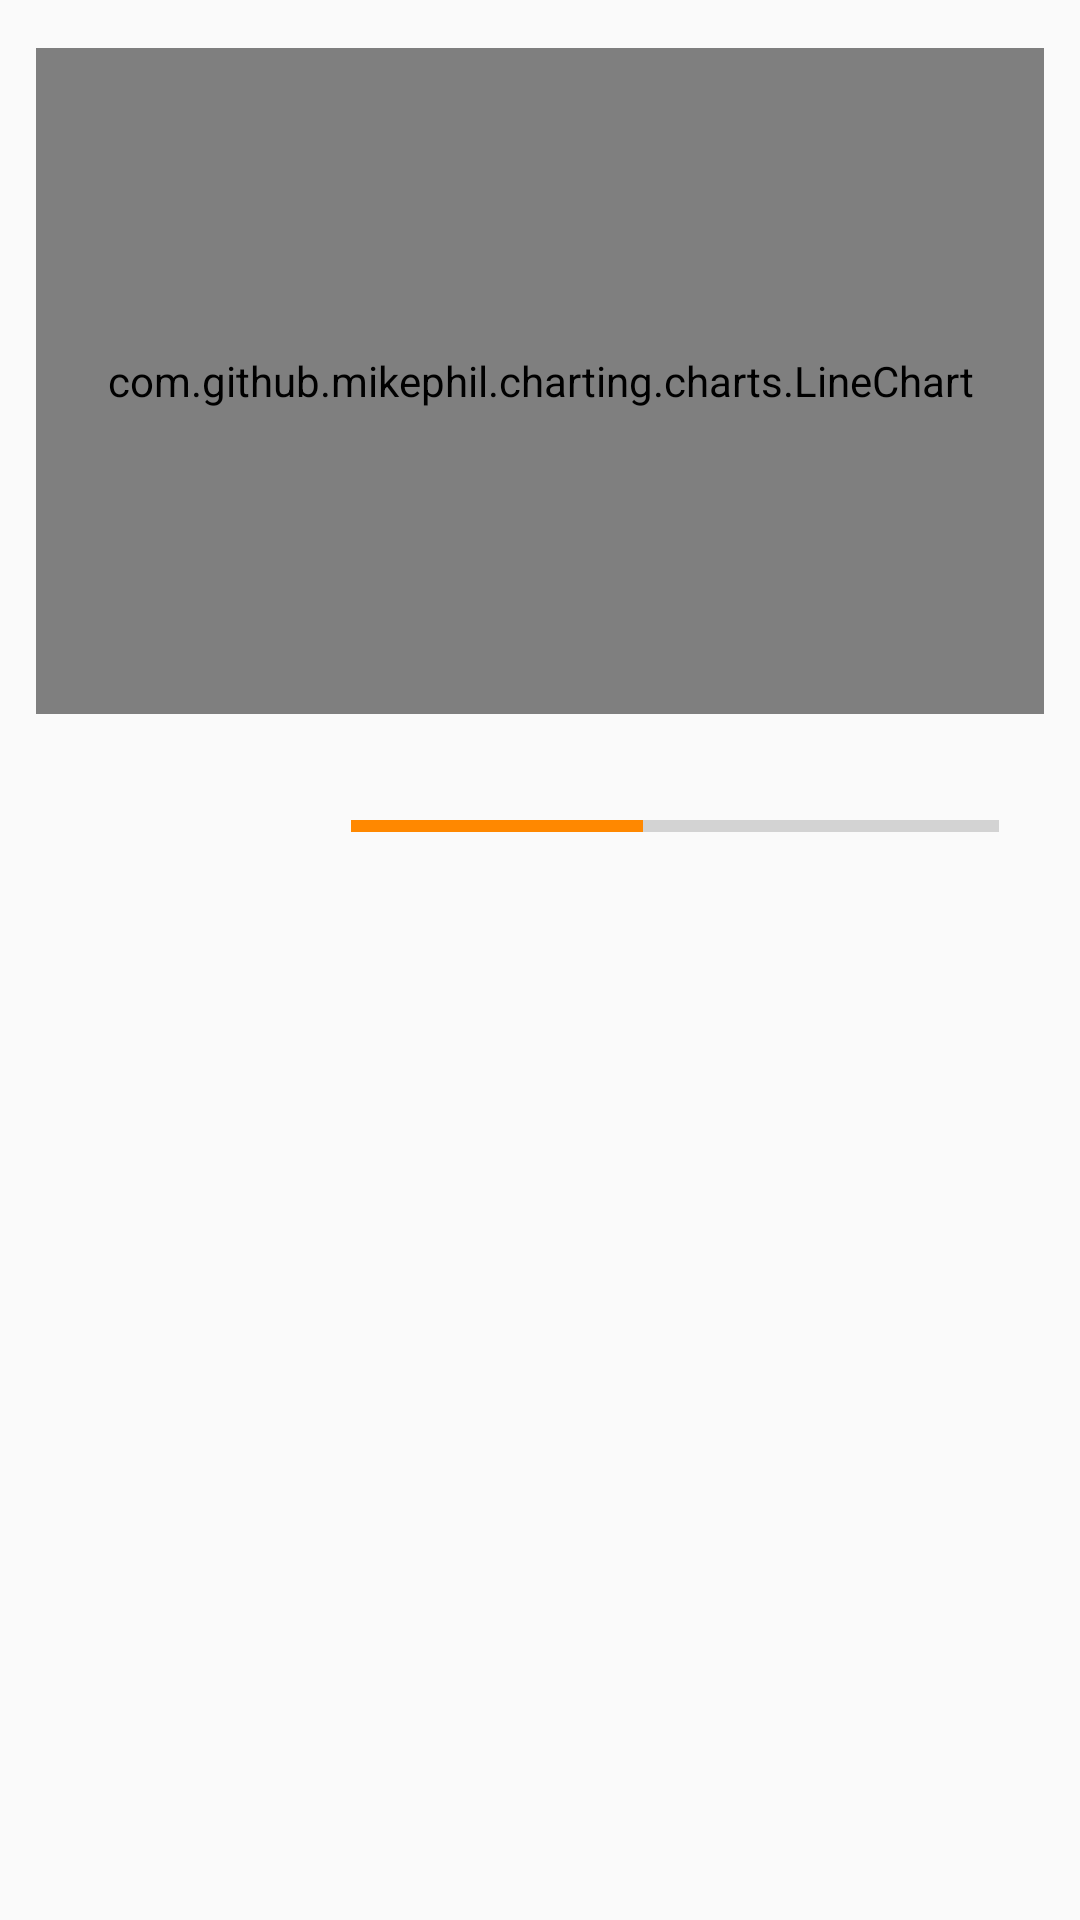

The Android layout XML behind this screen, and the referenced resources:
<!-- AndroidManifest.xml: application theme AppTheme -->
<!-- res/layout/fragment_report.xml -->
<FrameLayout xmlns:android="http://schemas.android.com/apk/res/android"
    xmlns:app="http://schemas.android.com/apk/res-auto"
    xmlns:tools="http://schemas.android.com/tools"
    android:layout_width="match_parent"
    android:layout_height="match_parent"
    tools:context="layout.ReportFragment">

    

    <android.support.constraint.ConstraintLayout
        android:layout_width="match_parent"
        android:layout_height="match_parent">

        <com.github.mikephil.charting.charts.LineChart
            android:id="@+id/chart"
            android:layout_width="336dp"
            android:layout_height="222dp"
            app:layout_constraintTop_toTopOf="parent"
            android:layout_marginTop="16dp"
            android:layout_marginLeft="8dp"
            app:layout_constraintLeft_toLeftOf="parent"
            android:layout_marginRight="8dp"
            app:layout_constraintRight_toRightOf="parent" />
        <ProgressBar
            android:id="@+id/progressBar2"
            style="?android:attr/progressBarStyleHorizontal"
            android:layout_width="216dp"
            android:layout_height="39dp"
            android:layout_marginLeft="8dp"
            android:layout_marginRight="8dp"
            android:progress="45"
            app:layout_constraintLeft_toLeftOf="parent"
            app:layout_constraintRight_toRightOf="parent"
            android:layout_marginStart="8dp"
            android:layout_marginEnd="8dp"
            app:layout_constraintHorizontal_bias="0.852"
            android:layout_marginTop="18dp"
            app:layout_constraintTop_toBottomOf="@+id/chart" />
    </android.support.constraint.ConstraintLayout>
</FrameLayout>
<!-- resources referenced by this layout -->
<resources>
  <style name="AppTheme" parent="Theme.AppCompat.Light.DarkActionBar">
          
          <item name="colorPrimary">@color/lightingPrimary</item>
          <item name="colorPrimaryDark">@color/lightingDark</item>
          <item name="colorAccent">@color/lightingAccent</item>
          <item name="android:statusBarColor">@android:color/black</item>
      </style>
  <color name="lightingPrimary">#ffca7d</color>
  <color name="lightingDark">#ffb74c</color>
  <color name="lightingAccent">#ff8800</color>
</resources>
